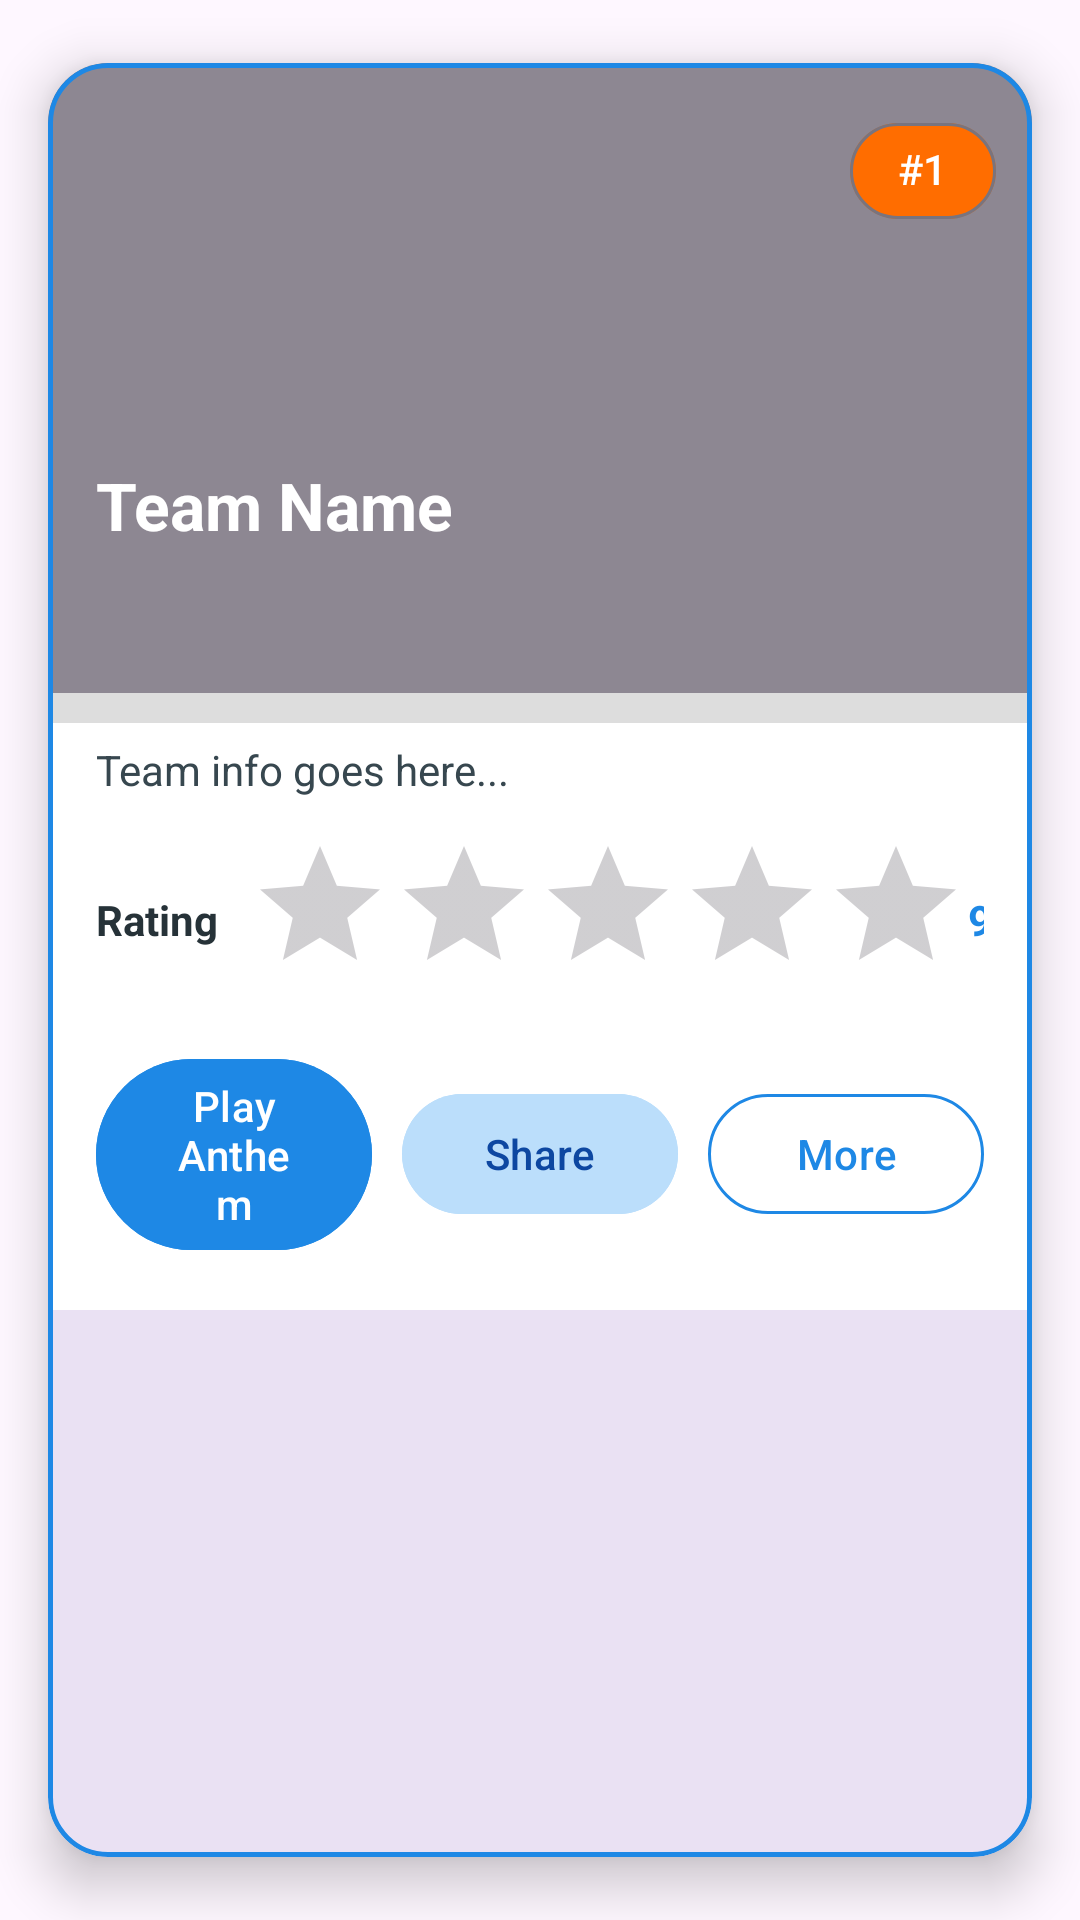

Produce the Android XML layout that renders to this screen, including the resource entries it uses.
<!-- AndroidManifest.xml: application theme Theme.CSE226ETP -->
<!-- res/layout/activity_team_selected.xml -->
<?xml version="1.0" encoding="utf-8"?>
<com.google.android.material.card.MaterialCardView xmlns:android="http://schemas.android.com/apk/res/android"
    xmlns:app="http://schemas.android.com/apk/res-auto"
    android:layout_width="match_parent"
    android:layout_height="wrap_content"
    android:layout_margin="12dp"
    app:cardCornerRadius="20dp"
    app:cardElevation="10dp"
    app:strokeColor="#1E88E5"
    app:strokeWidth="1.5dp"
    app:cardUseCompatPadding="true">

    <androidx.constraintlayout.widget.ConstraintLayout
        android:layout_width="match_parent"
        android:layout_height="wrap_content">

        <ImageView
            android:id="@+id/img_flag"
            android:layout_width="0dp"
            android:layout_height="210dp"
            android:scaleType="centerCrop"
            android:contentDescription="Player image"
            app:layout_constraintTop_toTopOf="parent"
            app:layout_constraintStart_toStartOf="parent"
            app:layout_constraintEnd_toEndOf="parent" />

        <View
            android:id="@+id/overlay"
            android:layout_width="0dp"
            android:layout_height="210dp"
            android:background="#66000000"
            app:layout_constraintTop_toTopOf="@id/img_flag"
            app:layout_constraintBottom_toBottomOf="@id/img_flag"
            app:layout_constraintStart_toStartOf="@id/img_flag"
            app:layout_constraintEnd_toEndOf="@id/img_flag" />

        <com.google.android.material.chip.Chip
            android:id="@+id/txt_ranking"
            style="@style/Widget.Material3.Chip.Suggestion"
            android:layout_width="wrap_content"
            android:layout_height="wrap_content"
            android:text="#1"
            android:textStyle="bold"
            android:textColor="#FFFFFF"
            app:chipBackgroundColor="#FF6D00"
            app:chipIconTint="#FFFFFF"
            app:shapeAppearanceOverlay="@style/ShapeAppearance.Material3.Corner.ExtraLarge"
            app:layout_constraintTop_toTopOf="@id/img_flag"
            app:layout_constraintEnd_toEndOf="@id/img_flag"
            android:layout_margin="12dp" />

        <com.google.android.material.textview.MaterialTextView
            android:id="@+id/txt_name"
            android:layout_width="0dp"
            android:layout_height="wrap_content"
            android:text="Team Name"
            android:textStyle="bold"
            android:textSize="22sp"
            android:textColor="#FFFFFF"
            app:layout_constraintBottom_toBottomOf="@id/img_flag"
            app:layout_constraintStart_toStartOf="@id/img_flag"
            app:layout_constraintEnd_toEndOf="@id/img_flag"
            android:layout_marginStart="16dp"
            android:layout_marginEnd="16dp"
            android:layout_marginBottom="48dp" />


        <LinearLayout
            android:id="@+id/content_block"
            android:layout_width="0dp"
            android:layout_height="wrap_content"
            android:orientation="vertical"
            android:padding="16dp"
            android:background="#FFFFFF"
            app:layout_constraintTop_toBottomOf="@id/img_flag"
            app:layout_constraintStart_toStartOf="parent"
            app:layout_constraintEnd_toEndOf="parent">

            <com.google.android.material.textview.MaterialTextView
                android:id="@+id/txt_team_info"
                android:layout_width="match_parent"
                android:layout_height="wrap_content"
                android:text="Team info goes here..."
                android:textSize="14sp"
                android:lineSpacingExtra="2dp"
                android:textColor="#37474F" />

            <LinearLayout
                android:layout_width="match_parent"
                android:layout_height="wrap_content"
                android:orientation="horizontal"
                android:gravity="center_vertical"
                android:layout_marginTop="12dp">

                <com.google.android.material.textview.MaterialTextView
                    android:layout_width="wrap_content"
                    android:layout_height="wrap_content"
                    android:text="Rating"
                    android:textStyle="bold"
                    android:textColor="#263238" />

                <RatingBar
                    android:id="@+id/rating_bar"
                    android:layout_width="wrap_content"
                    android:layout_height="wrap_content"
                    android:layout_marginStart="10dp"
                    android:numStars="5"
                    android:stepSize="0.5"
                    android:isIndicator="true" />

                <View
                    android:layout_width="0dp"
                    android:layout_height="1dp"
                    android:layout_weight="1" />

                <com.google.android.material.textview.MaterialTextView
                    android:id="@+id/txt_rating_value"
                    android:layout_width="wrap_content"
                    android:layout_height="wrap_content"
                    android:text="9.4"
                    android:textStyle="bold"
                    android:textColor="#1E88E5" />
            </LinearLayout>

            <LinearLayout
                android:layout_width="match_parent"
                android:layout_height="wrap_content"
                android:orientation="horizontal"
                android:layout_marginTop="14dp"
                android:gravity="center"
                android:weightSum="3">

                <com.google.android.material.button.MaterialButton
                    android:id="@+id/btn_play_anthem"
                    android:layout_width="0dp"
                    android:layout_height="wrap_content"
                    android:layout_weight="1"
                    android:text="Play Anthem"
                    android:textAllCaps="false"
                    android:textColor="#FFFFFF"
                    android:icon="@android:drawable/ic_media_play"
                    android:backgroundTint="#1E88E5" />

                <com.google.android.material.button.MaterialButton
                    android:id="@+id/btn_share"
                    android:layout_width="0dp"
                    android:layout_height="wrap_content"
                    android:layout_weight="1"
                    android:layout_marginStart="10dp"
                    android:text="Share"
                    android:textAllCaps="false"
                    android:textColor="#0D47A1"
                    android:icon="@android:drawable/ic_menu_share"
                    android:backgroundTint="#BBDEFB" />

                <com.google.android.material.button.MaterialButton
                    android:id="@+id/btn_more"
                    style="@style/Widget.Material3.Button.OutlinedButton"
                    android:layout_width="0dp"
                    android:layout_height="wrap_content"
                    android:layout_weight="1"
                    android:layout_marginStart="10dp"
                    android:text="More"
                    android:textAllCaps="false"
                    android:textColor="#1E88E5"
                    app:strokeColor="#1E88E5"
                    app:strokeWidth="1dp" />
            </LinearLayout>
        </LinearLayout>

        <View
            android:layout_width="0dp"
            android:layout_height="10dp"
            android:background="#22000000"
            app:layout_constraintTop_toBottomOf="@id/img_flag"
            app:layout_constraintStart_toStartOf="parent"
            app:layout_constraintEnd_toEndOf="parent" />

    </androidx.constraintlayout.widget.ConstraintLayout>
</com.google.android.material.card.MaterialCardView>
<!-- resources referenced by this layout -->
<resources>
  <style name="Theme.CSE226ETP" parent="Base.Theme.CSE226ETP" />
  <style name="Base.Theme.CSE226ETP" parent="Theme.Material3.DayNight.NoActionBar">
          
          
      </style>
</resources>
